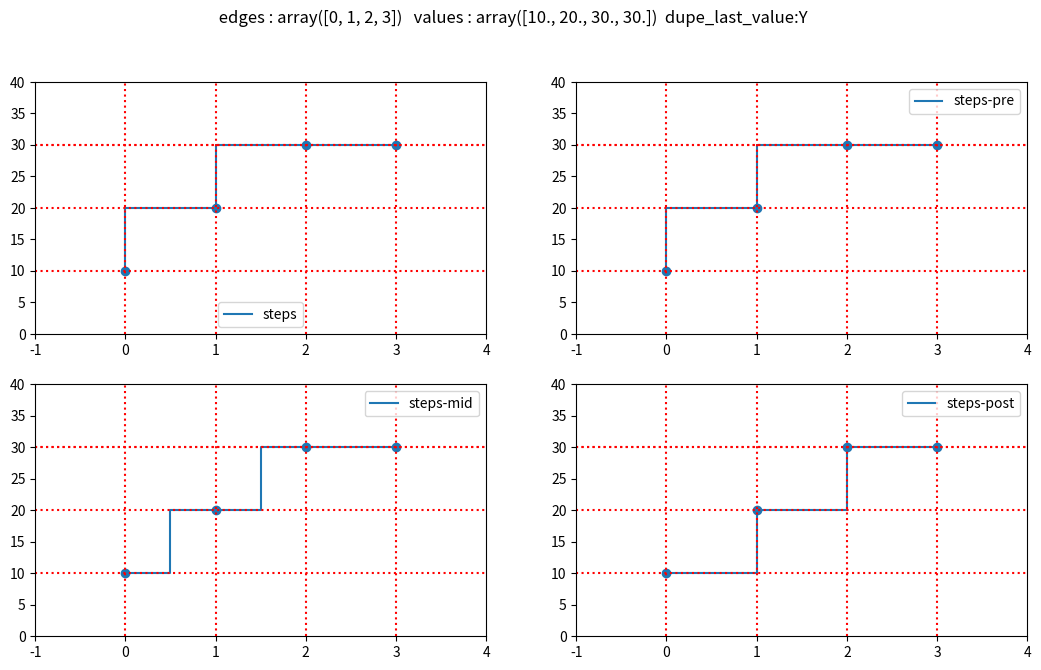

Write the Python code that produced this figure.
#!/usr/bin/env python
"""
steps.py
===========

::

    ipython -i steps.py 

This demonstrates that should use drawstyle="steps-post"
when plotting rindex as that appears to duplicate the 
last value to give same number of "edges" to "values".
"""
import numpy as np
import matplotlib.pyplot as plt

edges = np.array([0,1,2,3])
values_ = np.array([10,20,30])   

dupe_last_value = True 
if dupe_last_value:
    values = np.zeros( len(values_) + 1 ) 
    values[:-1] = values_
    values[-1] = values_[-1]
else:
    values = values_
pass

fig,axs = plt.subplots(2,2, figsize=[12.8, 7.2])
ds=[["steps", "steps-pre"],["steps-mid", "steps-post"] ]

title = " edges : %s   values : %s  dupe_last_value:%s  " % (repr(edges), repr(values), "Y" if dupe_last_value else "N")
print(title)
fig.suptitle( title )

ylim = [ 0 , values[-1]+10 ]
xlim = [ edges[0]-1, edges[-1]+1 ]


for ix in [0,1]:
    for iy in [0,1]:
        ax = axs[ix,iy]
        drawstyle = ds[ix][iy]
       
        ax.plot( edges, values, drawstyle=drawstyle, label=drawstyle )
        ax.scatter( edges, values )

        ax.set_ylim(ylim)
        ax.set_xlim(xlim)
        ax.legend()

        for e in edges:
            ax.plot( [e, e], ylim, linestyle="dotted", color="r")
        pass 
        for v in values:
            ax.plot( xlim, [v,v], linestyle="dotted", color="r")
        pass 
    pass
pass

fig.show()  



